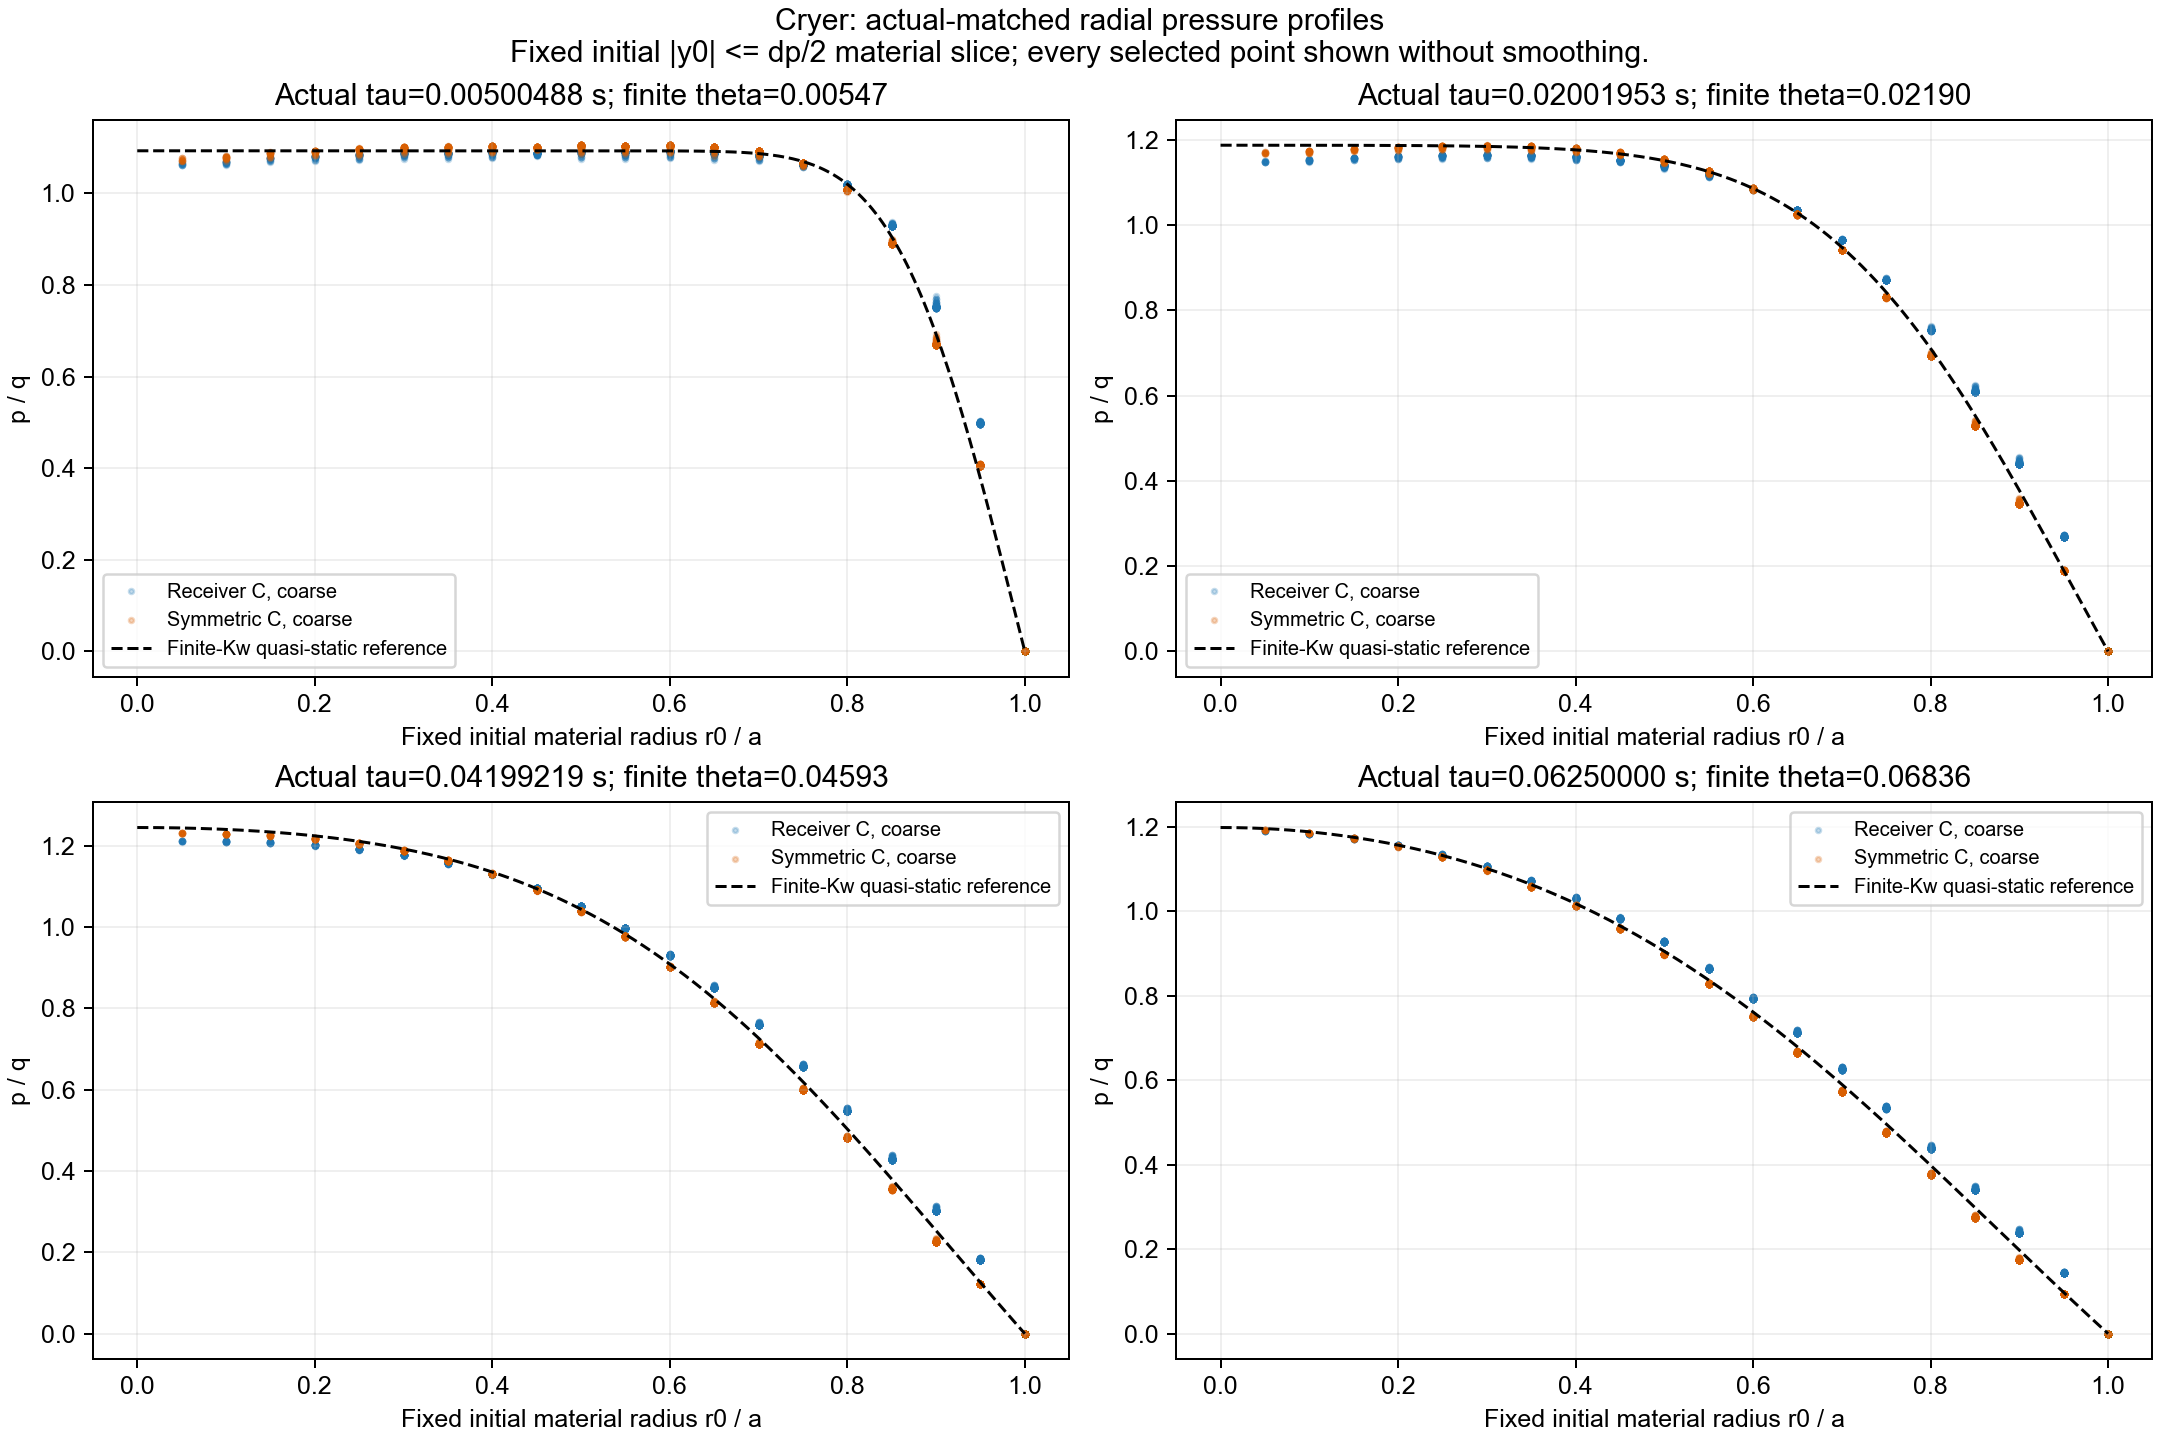

Source data for this figure (header and first rows):
part, time_s, tau_from_drainage_s, requested_tau_s, id, initial_radius_m, initial_y_m, theory_pressure_pa, raw_coarse_pressure_pa, symC_coarse_pressure_pa
105, 0.01282, 0.005005, 0.005, 9, 0.05, 6.1158582922229247e-18, 0, 0, 0
105, 0.01282, 0.005005, 0.005, 10, 0.05, 6.1232339957367663e-18, 0, 0, 0
105, 0.01282, 0.005005, 0.005, 11, 0.05, 6.1158582922229247e-18, 0, 0, 0
105, 0.01282, 0.005005, 0.005, 18, 0.05, 6.0937489503971976e-18, 0, 0, 0
105, 0.01282, 0.005005, 0.005, 19, 0.05, 6.0937489503971976e-18, 0, 0, 0
105, 0.01282, 0.005005, 0.005, 34, 0.05, -0.001243, 0, 0, 0
105, 0.01282, 0.005005, 0.005, 35, 0.05, -0.001243, 0, 0, 0
105, 0.01282, 0.005005, 0.005, 36, 0.05, 0.001243, 0, 0, 0
105, 0.01282, 0.005005, 0.005, 37, 0.05, 0.001243, 0, 0, 0
105, 0.01282, 0.005005, 0.005, 53, 0.05, 6.0055777714832774e-18, 0, 0, 0
105, 0.01282, 0.005005, 0.005, 54, 0.05, 6.0055777714832774e-18, 0, 0, 0
105, 0.01282, 0.005005, 0.005, 82, 0.05, -1.5599292291563586e-17, 0, 0, 0
105, 0.01282, 0.005005, 0.005, 83, 0.05, -1.5599292291563586e-17, 0, 0, 0
105, 0.01282, 0.005005, 0.005, 116, 0.05, -0.001242, 0, 0, 0
105, 0.01282, 0.005005, 0.005, 117, 0.05, -0.001242, 1.1468776754469629e-11, 0, 0
105, 0.01282, 0.005005, 0.005, 118, 0.05, 0.001242, 0, 0, 0
105, 0.01282, 0.005005, 0.005, 119, 0.05, 0.001242, 1.1468776754469629e-11, 0, 0
105, 0.01282, 0.005005, 0.005, 139, 0.0475, -1.5277165171928047e-17, 3770, 4974, 4054
105, 0.01282, 0.005005, 0.005, 151, 0.0475, -1.5256228348011285e-17, 3770, 4973, 4053
105, 0.01282, 0.005005, 0.005, 152, 0.0475, -1.5256228348011285e-17, 3770, 4974, 4053
105, 0.01282, 0.005005, 0.005, 161, 0.0475, -0.001247, 3770, 4979, 4057
105, 0.01282, 0.005005, 0.005, 162, 0.0475, -0.001247, 3770, 4979, 4057
105, 0.01282, 0.005005, 0.005, 163, 0.0475, 0.001247, 3770, 4979, 4057
105, 0.01282, 0.005005, 0.005, 164, 0.0475, 0.001247, 3770, 4979, 4057
105, 0.01282, 0.005005, 0.005, 175, 0.05, -0.001243, -1.6594691322855564e-11, 0, 0
105, 0.01282, 0.005005, 0.005, 176, 0.05, -0.001243, 0, 0, 0
105, 0.01282, 0.005005, 0.005, 177, 0.05, 0.001243, -1.6594691322855564e-11, 0, 0
105, 0.01282, 0.005005, 0.005, 178, 0.05, 0.001243, 0, 0, 0
105, 0.01282, 0.005005, 0.005, 189, 0.0475, 5.7454544831087322e-18, 3770, 4980, 4057
105, 0.01282, 0.005005, 0.005, 190, 0.0475, 5.7454544831087314e-18, 3770, 4980, 4058
105, 0.01282, 0.005005, 0.005, 239, 0.0475, -0.001247, 3770, 4978, 4056
105, 0.01282, 0.005005, 0.005, 240, 0.0475, -0.001247, 3770, 4977, 4056
105, 0.01282, 0.005005, 0.005, 241, 0.0475, 0.001247, 3770, 4978, 4056
105, 0.01282, 0.005005, 0.005, 242, 0.0475, 0.001247, 3770, 4977, 4056
105, 0.01282, 0.005005, 0.005, 264, 0.05, -0.00124, 0, 0, 0
105, 0.01282, 0.005005, 0.005, 265, 0.05, -0.00124, 1.1468776754469629e-11, 0, 0
105, 0.01282, 0.005005, 0.005, 266, 0.05, 0.00124, 0, 0, 0
105, 0.01282, 0.005005, 0.005, 267, 0.05, 0.00124, 1.1468776754469629e-11, 0, 0
105, 0.01282, 0.005005, 0.005, 307, 0.0475, 5.6188603640486825e-18, 3770, 4974, 4054
105, 0.01282, 0.005005, 0.005, 308, 0.0475, 5.6188603640486825e-18, 3770, 4973, 4052
105, 0.01282, 0.005005, 0.005, 359, 0.05, 5.5353379714355169e-18, 0, 0, 0
105, 0.01282, 0.005005, 0.005, 360, 0.0475, 5.5323645128231885e-18, 3770, 4978, 4059
105, 0.01282, 0.005005, 0.005, 361, 0.0475, 5.5323645128231885e-18, 3770, 4977, 4057
105, 0.01282, 0.005005, 0.005, 362, 0.05, 5.5353379714355177e-18, 0, 0, 0
105, 0.01282, 0.005005, 0.005, 397, 0.045, 5.5109105961630896e-18, 6929, 7510, 6697
105, 0.01282, 0.005005, 0.005, 411, 0.045, -0.001249, 6929, 7508, 6695
105, 0.01282, 0.005005, 0.005, 412, 0.045, -0.001249, 6929, 7508, 6696
105, 0.01282, 0.005005, 0.005, 413, 0.045, 0.001249, 6929, 7508, 6695
105, 0.01282, 0.005005, 0.005, 414, 0.045, 0.001249, 6929, 7508, 6696
105, 0.01282, 0.005005, 0.005, 431, 0.045, -0.001244, 6929, 7510, 6697
105, 0.01282, 0.005005, 0.005, 432, 0.045, -0.001244, 6929, 7511, 6698
105, 0.01282, 0.005005, 0.005, 433, 0.045, 0.001244, 6929, 7510, 6697
105, 0.01282, 0.005005, 0.005, 434, 0.045, 0.001244, 6929, 7511, 6698
105, 0.01282, 0.005005, 0.005, 471, 0.0475, 5.4307048350179906e-18, 3770, 4980, 4061
105, 0.01282, 0.005005, 0.005, 472, 0.045, 5.4383127396488701e-18, 6929, 7512, 6699
105, 0.01282, 0.005005, 0.005, 473, 0.045, 5.4383127396488701e-18, 6929, 7514, 6701
105, 0.01282, 0.005005, 0.005, 474, 0.0475, 5.4307048350179906e-18, 3770, 4979, 4060
105, 0.01282, 0.005005, 0.005, 517, 0.05, -0.001248, 0, 0, 0
105, 0.01282, 0.005005, 0.005, 518, 0.05, -0.001248, -1.6594691322855564e-11, 0, 0
105, 0.01282, 0.005005, 0.005, 519, 0.05, 0.001248, 0, 0, 0
... 6,776 more rows
